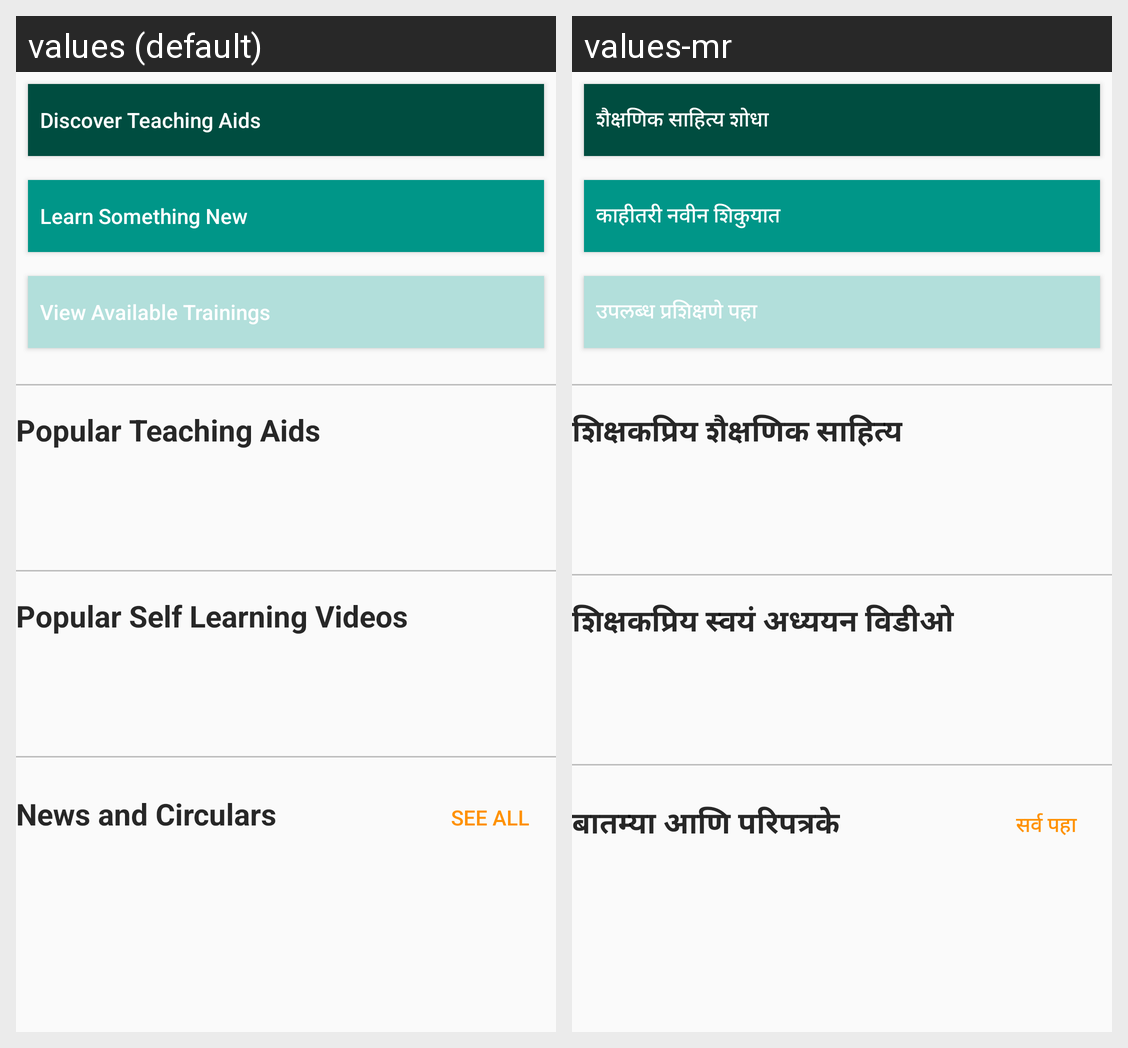

Translations of the strings shown on this Android screen, per locale in the grid:
Android screen res/layout/fragment_home.xml rendered under 2 locales, left to right: values (default), values-mr. Device: Nexus 5 (rendered at 1080×1920; each locale shown at half size, 540×960, under a caption strip naming it); theme AppTheme.NoActionBar.
Strings drawn on this screen, with the default value and each locale's value (text and hints the layout hard-codes, and strings that could not be matched under every locale, appear in the picture but are not listed):

discover_teaching_aids
  values: Discover Teaching Aids
  values-mr: शैक्षणिक साहित्य शोधा

learn_something_new
  values: Learn Something New
  values-mr: काहीतरी नवीन शिकुयात

view_available_trainings
  values: View Available Trainings
  values-mr: उपलब्ध प्रशिक्षणे पहा

popular_teaching_aids
  values: Popular Teaching Aids
  values-mr: शिक्षकप्रिय शैक्षणिक साहित्य

popular_self_learning
  values: Popular Self Learning Videos
  values-mr: शिक्षकप्रिय स्वयं अध्ययन विडीओ

news_and_circulars
  values: News and Circulars
  values-mr: बातम्या आणि परिपत्रके

see_all
  values: See All
  values-mr: सर्व पहा
